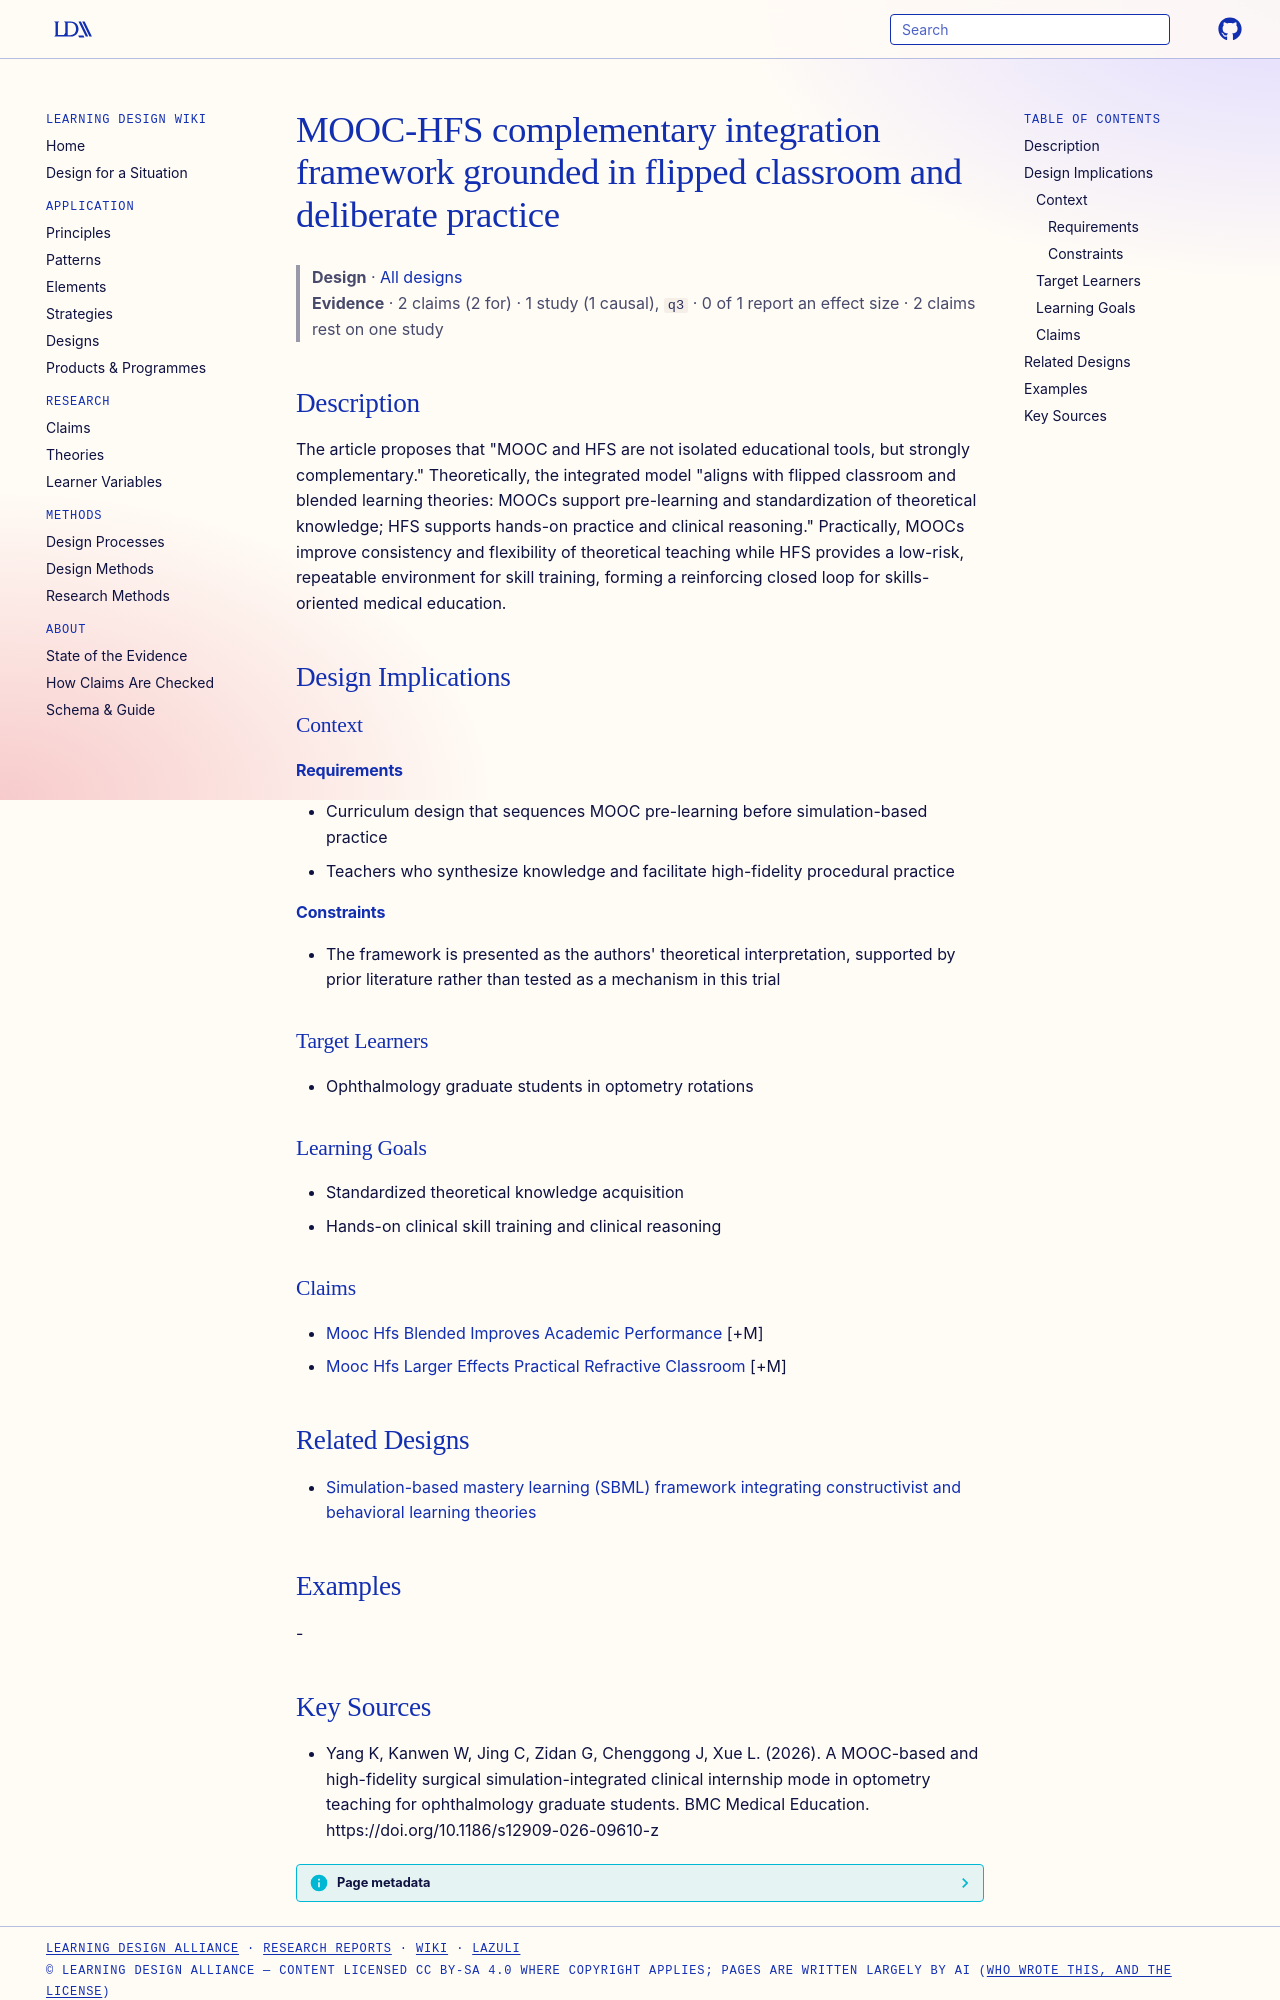

repository: Learning-Design-Alliance/learning-wiki · page: designs/mooc-hfs-complementary-integration-framework/index.html · generator: mkdocs

---
type: design
id: mooc-hfs-complementary-integration-framework
title: MOOC-HFS complementary integration framework grounded in flipped classroom and deliberate practice
description: "The article proposes that \"MOOC and HFS are not isolated educational tools, but strongly complementary.\" Theoretically, the integrated model \"aligns with flipped classroom and blended learning theories: MOOCs support..."
status: review
generated:
  by: "process:settle-candidates"
  at: 2026-11-04
sources:
  - id: yang-k-2026
    resource: "https://doi.org/10.1186/s12909-026-09610-z"
    title: "Yang K, Kanwen W, Jing C, Zidan G, Chenggong J, Xue L. (2026). A MOOC-based and high-fidelity surgical simulation-integrated clinical internship mode in optometry teaching for ophthalmology graduate students. BMC Medical Education. https://doi.org/10.1186/s12909-026-09610-z"
    author: Yang K, Kanwen W, Jing C, Zidan G, Chenggong J, Xue L
---

# MOOC-HFS complementary integration framework grounded in flipped classroom and deliberate practice

> **Design** · [All designs](index.md)
> **Evidence** · 2 claims (2 for) · 1 study (1 causal), `q3` · 0 of 1 report an effect size · 2 claims rest on one study

## Description
The article proposes that "MOOC and HFS are not isolated educational tools, but strongly complementary." Theoretically, the integrated model "aligns with flipped classroom and blended learning theories: MOOCs support pre-learning and standardization of theoretical knowledge; HFS supports hands-on practice and clinical reasoning." Practically, MOOCs improve consistency and flexibility of theoretical teaching while HFS provides a low-risk, repeatable environment for skill training, forming a reinforcing closed loop for skills-oriented medical education.

## Design Implications

### Context
#### Requirements
- Curriculum design that sequences MOOC pre-learning before simulation-based practice
- Teachers who synthesize knowledge and facilitate high-fidelity procedural practice
#### Constraints
- The framework is presented as the authors' theoretical interpretation, supported by prior literature rather than tested as a mechanism in this trial

### Target Learners
- Ophthalmology graduate students in optometry rotations

### Learning Goals
- Standardized theoretical knowledge acquisition
- Hands-on clinical skill training and clinical reasoning

### Claims
- [Mooc Hfs Blended Improves Academic Performance](../claims/mooc-hfs-blended-improves-academic-performance.md) [+M]
- [Mooc Hfs Larger Effects Practical Refractive Classroom](../claims/mooc-hfs-larger-effects-practical-refractive-classroom.md) [+M]

## Related Designs

- [Simulation-based mastery learning (SBML) framework integrating constructivist and behavioral learning theories](sbml-constructivist-behavioral-framework-probing.md)

## Examples
-
